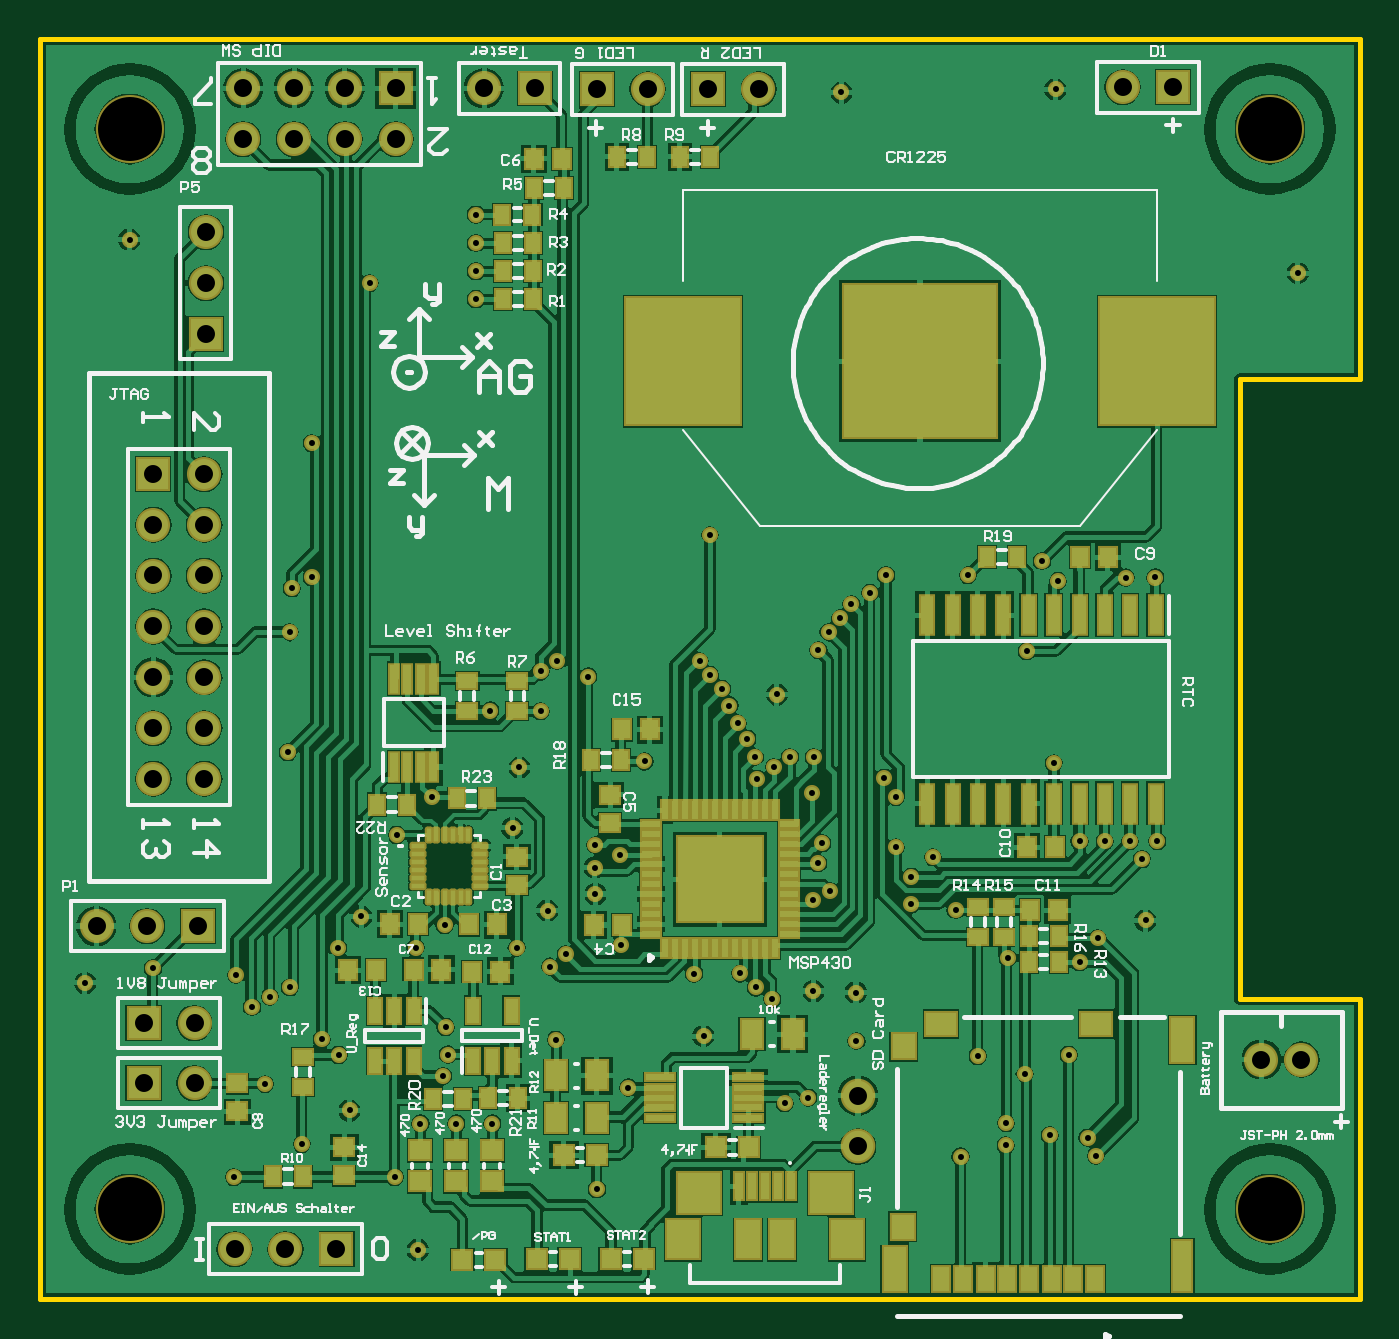
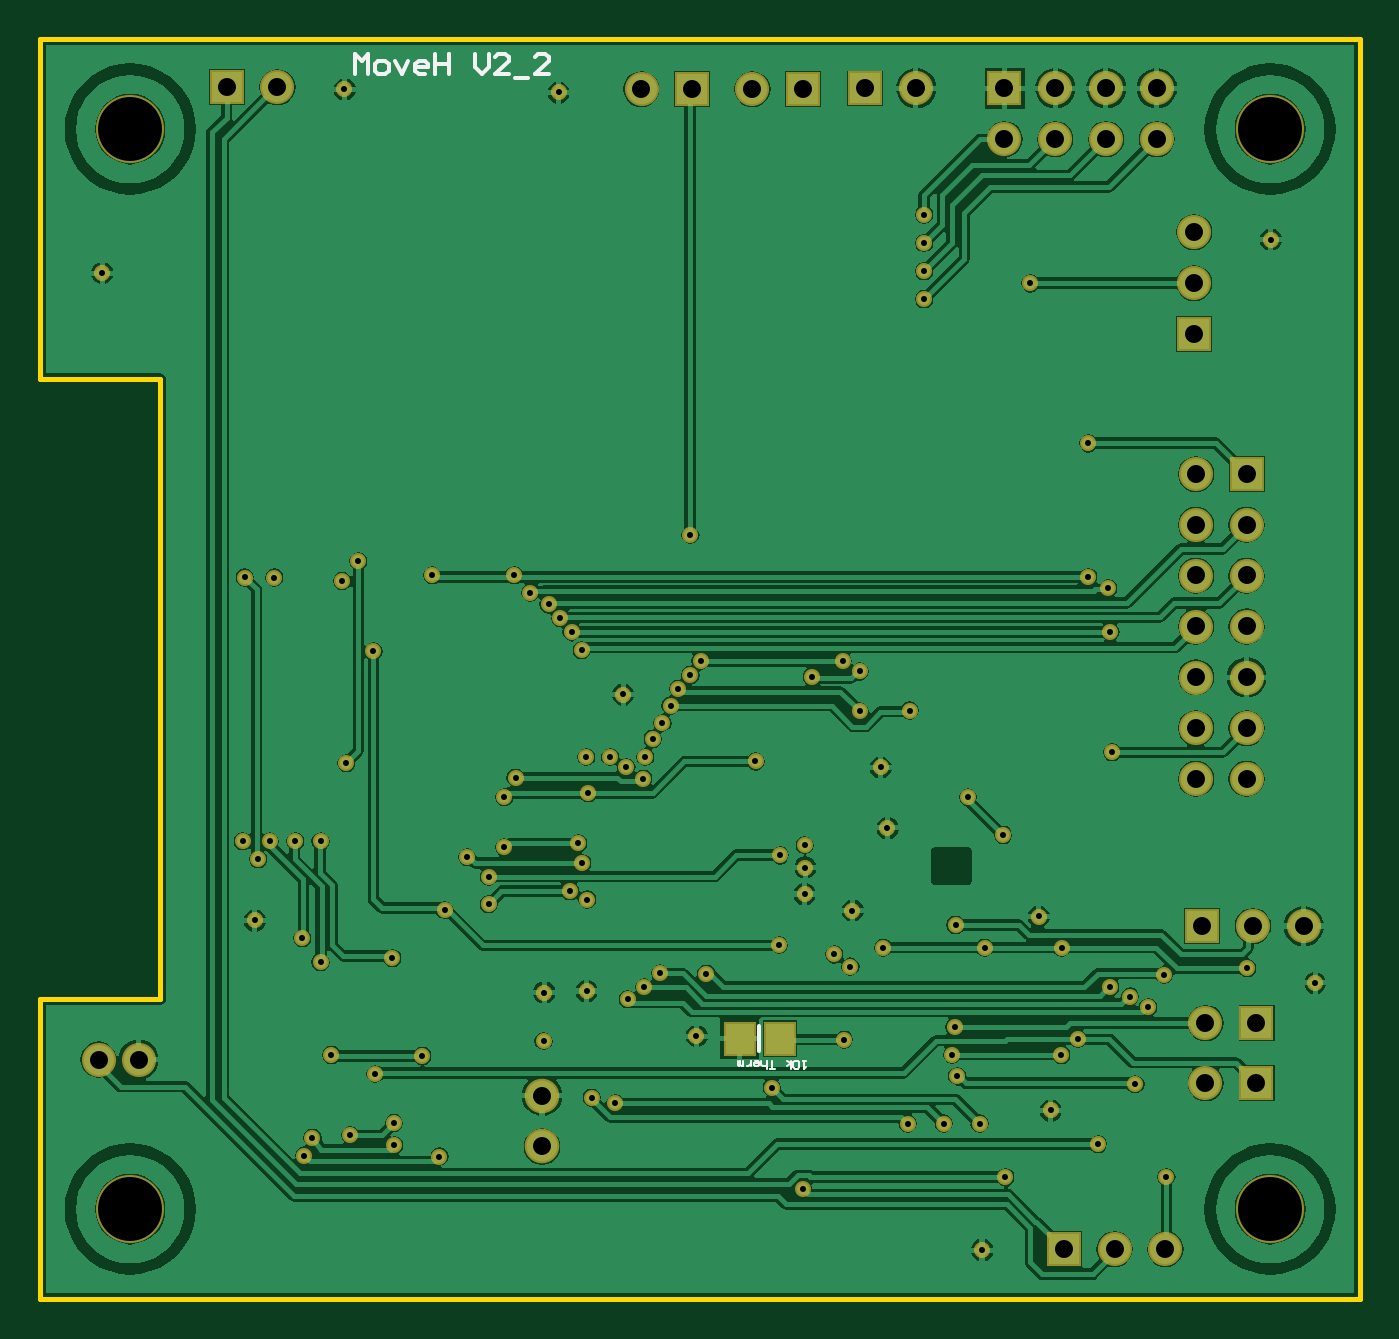
Circuit board: 8 layer files. Board 66.0 x 63.0 mm.
- drill: cam.drl (2232 bytes)
- bottom_copper: moveh_messkette_einseitig_v2.gbl (65902 bytes)
- bottom_silk: moveh_messkette_einseitig_v2.gbo (1559 bytes)
- bottom_mask: moveh_messkette_einseitig_v2.gbs (3332 bytes)
- outline: moveh_messkette_einseitig_v2.gm1 (323 bytes)
- top_copper: moveh_messkette_einseitig_v2.gtl (97962 bytes)
- top_silk: moveh_messkette_einseitig_v2.gto (36224 bytes)
- top_mask: moveh_messkette_einseitig_v2.gts (8530 bytes)

=== drill: cam.drl ===
G92
M48
INCH,LZ
FMAT,2
T01C0.0118
T02C0.0354
T03C0.1260
DETECT,ON
%
G90
T01
X00381Y0024
X00515Y00305
X00609Y00371
X00588Y0048
X00555Y00511
X00442Y00423
X00793Y00439
X00803Y00481
X00798Y00535
X00819Y00345
X0089
X00748
X00698Y0024
X00744Y00096
X00772Y00988
X00702Y00913
X00632Y00753
X00587Y0069
X00739Y00691
X00796Y00736
X00939Y00691
X01003Y00654
X00999Y00764
X0093Y00927
X00492Y00614
X00452Y00595
X00417Y00574
X00385Y00637
X00222Y00651
X00088Y00622
X01015Y0051
X01158Y00416
X01306Y00517
X01466Y00385
X01512Y00396
X01607Y00507
X01846Y00478
X01939Y00442
X01988Y00322
X01901Y00302
X01902Y00346
X01812Y0028
X01096Y00216
X01143Y00696
X01093Y00797
X01092Y00849
X01093Y00893
X01141Y00874
X01519Y00996
X01539Y00897
X01531Y00858
X01555Y00803
X01521Y00786
X01522Y00606
X01606Y00603
X01441Y0059
X01409Y00613
X01378Y00641
X01287Y0064
X01715Y00777
Y00831
X01757Y0087
X01685Y00889
Y00988
X01905Y00671
X01802Y00765
X01035Y00678
X02025Y0048
X02062Y00317
X02078Y00282
X02046Y00901
X02096
X02146
X02199
X02169Y00866
X02176Y00745
X02082Y0071
X02046Y00663
X02003Y01413
X02137Y0142
X02195Y01421
X01996Y01055
X0119Y01058
X01407Y01066
X01411Y01024
X01444Y01047
X01476Y01066
X01523Y01066
X01662Y01026
X01392Y01102
X01374Y01133
X01357Y01168
X01342Y01201
X01318Y01228
X01298Y01255
X0145Y0119
X01532Y01277
X01552Y01313
X01574Y0134
X01597Y01367
X01633Y0139
X01665Y01425
X01826
X01972Y01452
X01942Y01275
X01079Y01225
X01318Y01503
X01018Y01255
X00858Y01968
X00649Y02
X00535Y01685
Y01421
X00496Y01399
X00491Y01313
X00488Y01076
X00943Y01046
X00985Y01157
Y01235
X00886Y01158
X00858Y02023
Y02078
X00176Y02085
X00858Y02134
X01577Y02375
X01999Y02381
X02476Y02019
T02
X00383Y00098
X00483
X00583
X00304Y00425
X00204
Y00543
X00304
X00311Y00734
X00211
X00111
X0161Y004
Y003
X02404Y00471
X02483
X00223Y01024
X00323
Y01124
X00223
Y01224
X00323
Y01324
X00223
Y01424
X00323
Y01524
X00223
Y01624
X00323
X00326Y019
Y02
Y021
X004Y02283
X005
X006
X007
Y02383
X006
X005
X004
X00874
X00974
X01096Y02381
X01196
X01315
X01415
X02131Y02385
X02231
T03
X00177Y00177
X02421
X00177Y02303
X02421
M30

=== bottom_copper: moveh_messkette_einseitig_v2.gbl (65902 bytes, source omitted) ===
=== bottom_silk: moveh_messkette_einseitig_v2.gbo ===
%FSTAX23Y23*%
%MOIN*%
%SFA1B1*%

%IPPOS*%
%ADD12C,0.007870*%
%ADD14C,0.003940*%
%LNmoveh_messkette_einseitig_v2-1*%
%LPD*%
G54D12*
X01182Y00487D02*
Y00538D01*
X01978Y02411D02*
Y0245D01*
X01965Y02437*
X01952Y0245*
Y02411*
X01932D02*
X01919D01*
X01912Y02417*
Y02431*
X01919Y02437*
X01932*
X01938Y02431*
Y02417*
X01932Y02411*
X01899Y02437D02*
X01886Y02411D01*
X01873Y02437*
X0184Y02411D02*
X01853D01*
X0186Y02417*
Y02431*
X01853Y02437*
X0184*
X01834Y02431*
Y02424*
X0186*
X0182Y0245D02*
Y02411D01*
Y02431*
X01794*
Y0245*
Y02411*
X01742Y0245D02*
Y02424D01*
X01729Y02411*
X01715Y02424*
Y0245*
X01676Y02411D02*
X01702D01*
X01676Y02437*
Y02444*
X01683Y0245*
X01696*
X01702Y02444*
X01663Y02404D02*
X01637D01*
X01597Y02411D02*
X01624D01*
X01597Y02437*
Y02444*
X01604Y0245*
X01617*
X01624Y02444*
G54D14*
X01091Y00469D02*
X01096D01*
X01094*
Y00453*
X01091Y00456*
X01104D02*
X01107Y00453D01*
X01112*
X01115Y00456*
Y00466*
X01112Y00469*
X01107*
X01104Y00466*
Y00456*
X0112Y00469D02*
Y00453D01*
Y00464D02*
X01128Y00458D01*
X0112Y00464D02*
X01128Y00469D01*
X01151Y00453D02*
X01162D01*
X01157*
Y00469*
X01167Y00453D02*
Y00469D01*
Y00461*
X0117Y00458*
X01175*
X01178Y00461*
Y00469*
X01191D02*
X01185D01*
X01183Y00466*
Y00461*
X01185Y00458*
X01191*
X01193Y00461*
Y00464*
X01183*
X01199Y00458D02*
Y00469D01*
Y00464*
X01201Y00461*
X01204Y00458*
X01206*
X01214Y00469D02*
Y00458D01*
X01217*
X0122Y00461*
Y00469*
Y00461*
X01222Y00458*
X01225Y00461*
Y00469*
M02*
=== bottom_mask: moveh_messkette_einseitig_v2.gbs ===
%FSTAX23Y23*%
%MOIN*%
%SFA1B1*%

%IPPOS*%
%ADD47R,0.067060X0.067060*%
%ADD48C,0.067060*%
%ADD49C,0.068000*%
%ADD50R,0.067060X0.067060*%
%ADD51C,0.031620*%
%ADD52C,0.133980*%
%ADD89R,0.063120X0.067060*%
%LNmoveh_messkette_einseitig_v2-1*%
%LPD*%
G54D47*
X00311Y00734D03*
X00204Y00543D03*
Y00425D03*
X02231Y02385D03*
X01096Y02381D03*
X007Y02383D03*
X00974D03*
X01314Y02381D03*
X00583Y00098D03*
G54D48*
X00211Y00734D03*
X00111D03*
X00304Y00543D03*
Y00425D03*
X02131Y02385D03*
X02404Y00471D03*
X02483D03*
X01196Y02381D03*
X007Y02283D03*
X006Y02383D03*
Y02283D03*
X005Y02383D03*
Y02283D03*
X004Y02383D03*
Y02283D03*
X00874Y02383D03*
X01414Y02381D03*
X00483Y00098D03*
X00383D03*
X00323Y01023D03*
X00223D03*
X00323Y01123D03*
X00223D03*
X00323Y01223D03*
X00223D03*
X00323Y01323D03*
X00223D03*
X00323Y01423D03*
X00223D03*
X00323Y01523D03*
X00223D03*
X00323Y01623D03*
X00326Y02D03*
Y021D03*
G54D49*
X0161Y004D03*
Y003D03*
G54D50*
X00223Y01623D03*
X00326Y019D03*
G54D51*
X0093Y00927D03*
X00088Y00622D03*
X00796Y00736D03*
X02025Y0048D03*
X01988Y00322D03*
X01812Y0028D03*
X01901Y00302D03*
X00772Y00988D03*
X00702Y00913D03*
X01093Y00797D03*
X01306Y00517D03*
X00609Y00371D03*
X00632Y00752D03*
X0145Y01189D03*
X01999Y02381D03*
X02476Y02019D03*
X01577Y02375D03*
X00176Y02085D03*
X01522Y00606D03*
X00744Y00096D03*
X00999Y00764D03*
X00943Y01046D03*
X02176Y00745D03*
X00587Y0069D03*
X00938Y00691D03*
X00739Y00691D03*
X00222Y00651D03*
X01079Y01225D03*
X01357Y01168D03*
X01342Y01201D03*
X00985Y01157D03*
X00886Y01158D03*
X00985Y01235D03*
X00385Y00637D03*
X00442Y00423D03*
X00515Y00305D03*
X00588Y0048D03*
X00793Y00438D03*
X00803Y00481D03*
X01902Y00346D03*
X01846Y00478D03*
X02062Y00317D03*
X02078Y00282D03*
X01938Y00442D03*
X01015Y0051D03*
X02195Y0142D03*
X02146Y00901D03*
X02169Y00866D03*
X02082Y0071D03*
X00798Y00535D03*
X01143Y00696D03*
X01466Y00385D03*
X01521Y00786D03*
X02199Y00901D03*
X01715Y00777D03*
X01757Y0087D03*
X01539Y00897D03*
X01411Y01024D03*
X00496Y01399D03*
X00535Y01421D03*
X00491Y01313D03*
X01552D03*
X01532Y01277D03*
X01662Y01026D03*
X01665Y01425D03*
X01093Y00893D03*
X01092Y00849D03*
X01407Y01066D03*
X01476Y01066D03*
X01606Y00603D03*
X02137Y0142D03*
X02003Y01413D03*
X01826Y01425D03*
X01035Y00678D03*
X01003Y00654D03*
X01555Y00803D03*
X01523Y01066D03*
X01444Y01047D03*
X01392Y01102D03*
X01374Y01133D03*
X01318Y01228D03*
X00649Y02D03*
X00535Y01685D03*
X00488Y01076D03*
X01318Y01503D03*
X01018Y01255D03*
X01298D03*
X00858Y01968D03*
Y02023D03*
Y02078D03*
Y02134D03*
X01519Y00996D03*
X01189Y01058D03*
X01633Y0139D03*
X01597Y01367D03*
X01972Y01452D03*
X01574Y0134D03*
X01685Y00988D03*
X00555Y00511D03*
X01441Y0059D03*
X01409Y00613D03*
X01377Y00641D03*
X00452Y00595D03*
X00492Y00614D03*
X00417Y00574D03*
X01287Y0064D03*
X01715Y00831D03*
X01942Y01275D03*
X01685Y00889D03*
X01802Y00765D03*
X01531Y00858D03*
X01141Y00874D03*
X02046Y00901D03*
X01996Y01055D03*
X02096Y00901D03*
X01905Y00671D03*
X02046Y00663D03*
X00698Y0024D03*
X00381D03*
X01096Y00216D03*
X01158Y00416D03*
X01512Y00396D03*
X00748Y00345D03*
X0089D03*
X00819D03*
X01607Y00507D03*
G54D52*
X00177Y00177D03*
Y02303D03*
X02421D03*
Y00177D03*
G54D89*
X01221Y00512D03*
X01142D03*
M02*
=== outline: moveh_messkette_einseitig_v2.gm1 ===
%FSTAX23Y23*%
%MOIN*%
%SFA1B1*%

%IPPOS*%
%ADD10C,0.010000*%
%LNmoveh_messkette_einseitig_v2-1*%
%LPD*%
G54D10*
X0Y0D02*
Y0248D01*
X02598Y01811D02*
Y0248D01*
X02362Y01811D02*
X02598D01*
X02362Y0059D02*
Y01811D01*
Y0059D02*
X02598D01*
Y0D02*
Y0059D01*
X0Y0248D02*
X02598D01*
X0Y0D02*
X02598D01*
M02*
=== top_copper: moveh_messkette_einseitig_v2.gtl (97962 bytes, source omitted) ===
=== top_silk: moveh_messkette_einseitig_v2.gto (36224 bytes, source omitted) ===
=== top_mask: moveh_messkette_einseitig_v2.gts (8530 bytes, source omitted) ===
